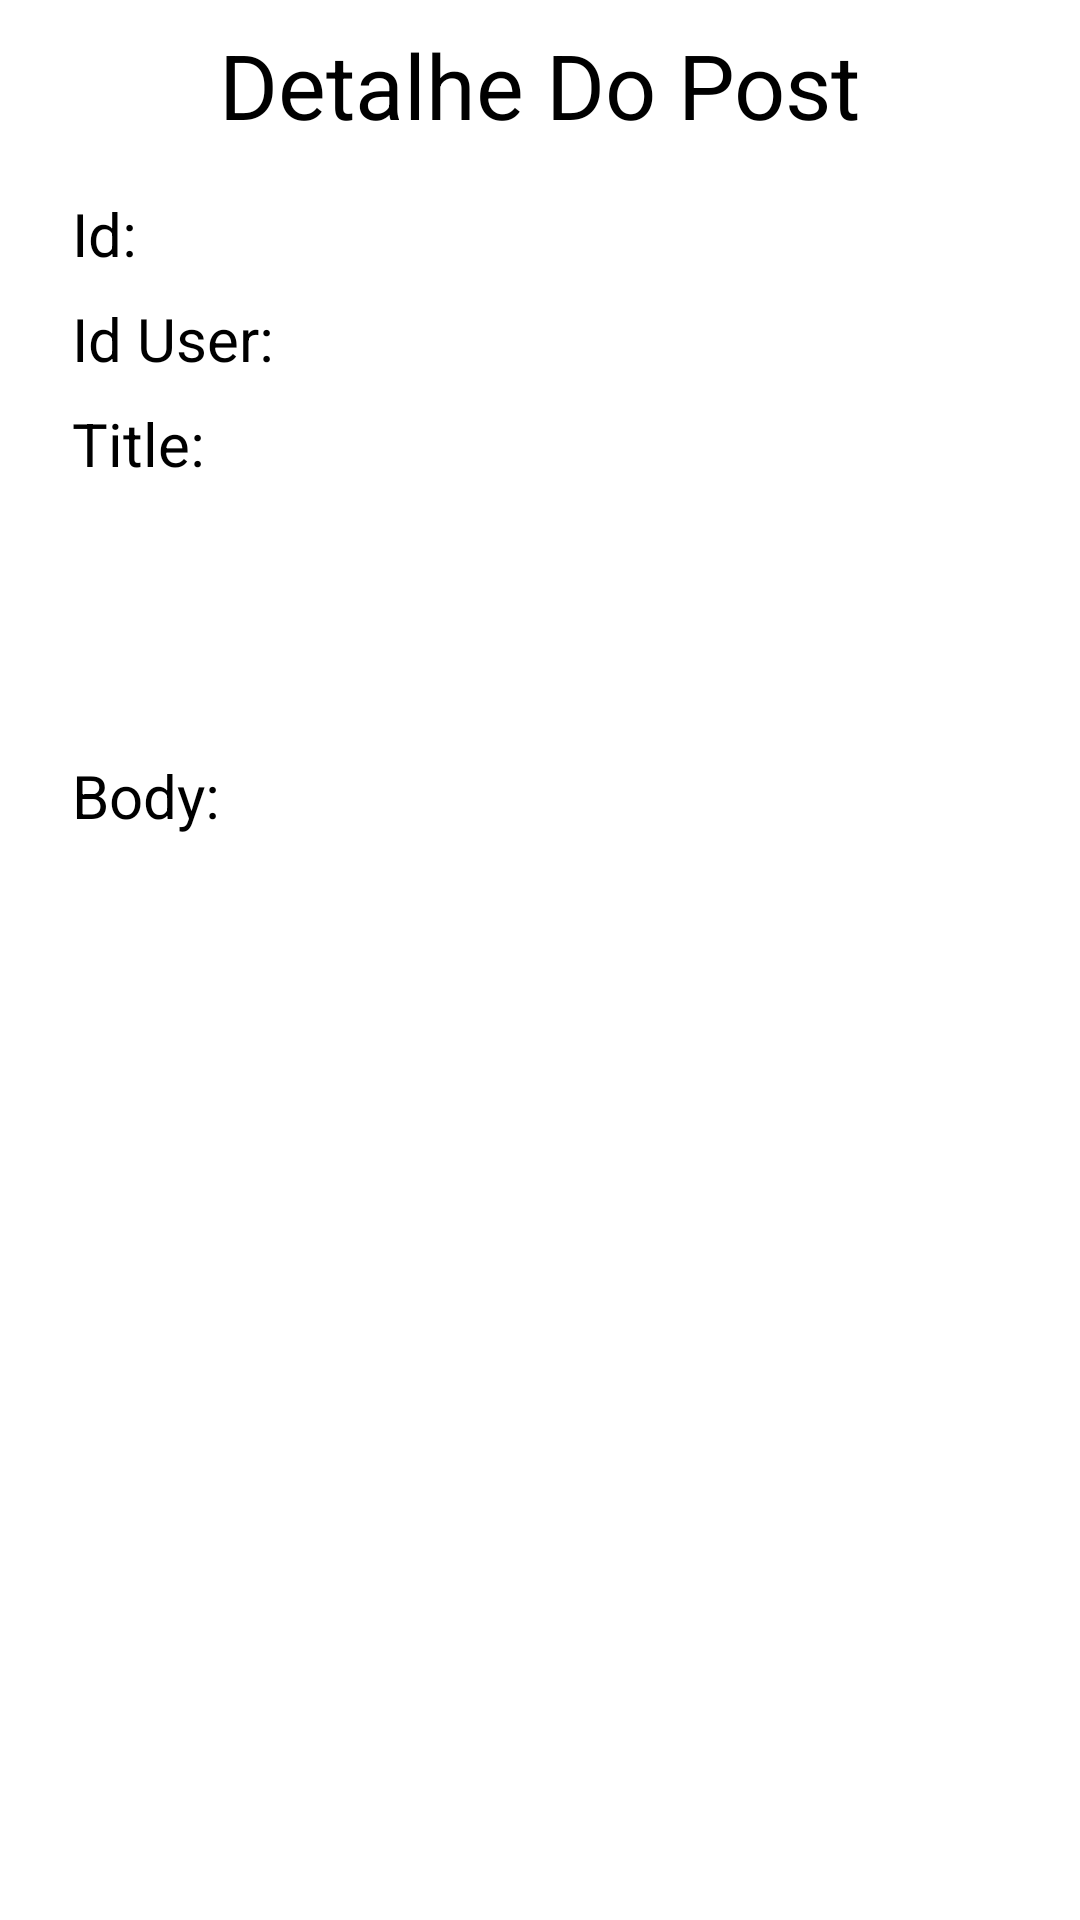

Produce the Android XML layout that renders to this screen, including the resource entries it uses.
<!-- AndroidManifest.xml: application theme Theme.NossaPrimeiraAppNoite -->
<!-- res/layout/activity_detail_post.xml -->
<?xml version="1.0" encoding="utf-8"?>
<androidx.constraintlayout.widget.ConstraintLayout
    xmlns:android="http://schemas.android.com/apk/res/android"
    xmlns:app="http://schemas.android.com/apk/res-auto"
    xmlns:tools="http://schemas.android.com/tools"
    android:layout_width="match_parent"
    android:layout_height="match_parent"
    tools:context=".DetailPostActivity">

    <TextView
        android:id="@+id/tvTitleDetailPost"
        android:layout_width="wrap_content"
        android:layout_height="wrap_content"
        android:layout_marginStart="8dp"
        android:layout_marginTop="8dp"
        android:layout_marginEnd="8dp"
        android:layout_marginBottom="8dp"
        android:text="@string/dPosts"
        android:textAppearance="@style/TextAppearance.AppCompat.Body1"
        android:textSize="30sp"
        app:layout_constraintBottom_toTopOf="@+id/tvLabelId"
        app:layout_constraintEnd_toEndOf="parent"
        app:layout_constraintStart_toStartOf="parent"
        app:layout_constraintTop_toTopOf="parent" />

    <TextView
        android:id="@+id/tvLabelId"
        android:layout_width="wrap_content"
        android:layout_height="wrap_content"
        android:layout_marginStart="24dp"
        android:layout_marginTop="8dp"
        android:layout_marginEnd="8dp"
        android:text="@string/id"
        android:textSize="20sp"
        app:layout_constraintBottom_toTopOf="@+id/tvLabelIdUser"
        app:layout_constraintEnd_toStartOf="@+id/tvIdPost"
        app:layout_constraintStart_toStartOf="parent"
        app:layout_constraintTop_toBottomOf="@+id/tvTitleDetailPost" />

    <TextView
        android:id="@+id/tvIdPost"
        android:layout_width="0dp"
        android:layout_height="wrap_content"
        android:layout_marginEnd="24dp"
        android:textAppearance="@style/TextAppearance.AppCompat.Body1"
        android:textSize="20sp"
        app:layout_constraintBottom_toBottomOf="@+id/tvLabelId"
        app:layout_constraintEnd_toEndOf="parent"
        app:layout_constraintStart_toEndOf="@+id/tvLabelId"
        app:layout_constraintTop_toTopOf="@+id/tvLabelId" />

    <TextView
        android:id="@+id/tvIdUserPost"
        android:layout_width="0dp"
        android:layout_height="wrap_content"
        android:textAppearance="@style/TextAppearance.AppCompat.Body1"
        android:textSize="20sp"
        app:layout_constraintBottom_toBottomOf="@+id/tvLabelIdUser"
        app:layout_constraintEnd_toEndOf="@+id/tvIdPost"
        app:layout_constraintStart_toEndOf="@+id/tvLabelIdUser"
        app:layout_constraintTop_toTopOf="@+id/tvLabelIdUser" />

    <TextView
        android:id="@+id/tvLabelIdUser"
        android:layout_width="wrap_content"
        android:layout_height="wrap_content"
        android:layout_marginTop="8dp"
        android:layout_marginEnd="8dp"
        android:text="@string/idUser"
        android:textSize="20sp"
        app:layout_constraintBottom_toTopOf="@+id/tvLabelTitle"
        app:layout_constraintEnd_toStartOf="@+id/tvIdUserPost"
        app:layout_constraintStart_toStartOf="@+id/tvLabelId"
        app:layout_constraintTop_toBottomOf="@+id/tvLabelId" />

    <TextView
        android:id="@+id/tvLabelTitle"
        android:layout_width="0dp"
        android:layout_height="wrap_content"
        android:layout_marginTop="8dp"
        android:text="@string/title"
        android:textSize="20sp"
        app:layout_constraintBottom_toTopOf="@+id/tvTitlePost"
        app:layout_constraintEnd_toEndOf="@id/tvIdPost"
        app:layout_constraintStart_toStartOf="@id/tvLabelId"
        app:layout_constraintTop_toBottomOf="@+id/tvLabelIdUser" />

    <TextView
        android:id="@+id/tvTitlePost"
        android:layout_width="0dp"
        android:layout_height="wrap_content"
        android:layout_marginTop="8dp"
        android:lines="3"
        android:textAppearance="@style/TextAppearance.AppCompat.Body1"
        android:textSize="20sp"
        app:layout_constraintBottom_toTopOf="@+id/tvLabelBody"
        app:layout_constraintEnd_toEndOf="@id/tvIdPost"
        app:layout_constraintStart_toStartOf="@id/tvLabelId"
        app:layout_constraintTop_toBottomOf="@+id/tvLabelTitle" />

    <TextView
        android:id="@+id/tvLabelBody"
        android:layout_width="0dp"
        android:layout_height="wrap_content"
        android:layout_marginTop="8dp"
        android:text="@string/body"
        android:textSize="20sp"
        app:layout_constraintBottom_toTopOf="@+id/tvBodyPost"
        app:layout_constraintEnd_toEndOf="@id/tvIdPost"
        app:layout_constraintStart_toStartOf="@id/tvLabelId"
        app:layout_constraintTop_toBottomOf="@+id/tvTitlePost" />

    <TextView
        android:id="@+id/tvBodyPost"
        android:layout_width="0dp"
        android:layout_height="wrap_content"
        android:layout_marginTop="8dp"
        android:lines="3"
        android:textAppearance="@style/TextAppearance.AppCompat.Body1"
        android:textSize="20sp"
        app:layout_constraintEnd_toEndOf="@id/tvIdPost"
        app:layout_constraintStart_toStartOf="@id/tvLabelId"
        app:layout_constraintTop_toBottomOf="@+id/tvLabelBody" />

</androidx.constraintlayout.widget.ConstraintLayout>
<!-- resources referenced by this layout -->
<resources>
  <string name="body">Body:</string>
  <string name="dPosts">Detalhe Do Post</string>
  <string name="id">Id:</string>
  <string name="idUser">Id User:</string>
  <string name="title">Title:</string>
</resources>
